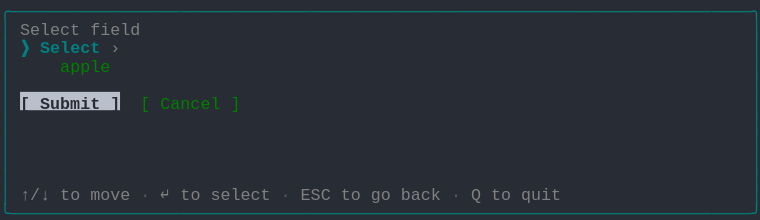
t = 0.00 s
t = 1.03 s: frame unchanged from t = 0.00 s, image omitted
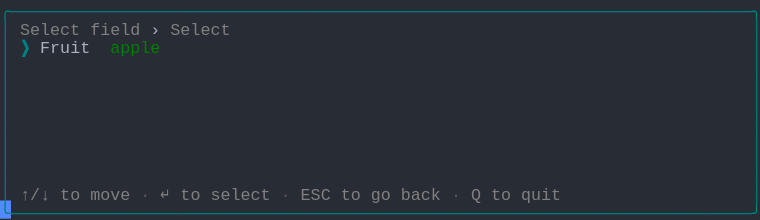
t = 1.98 s
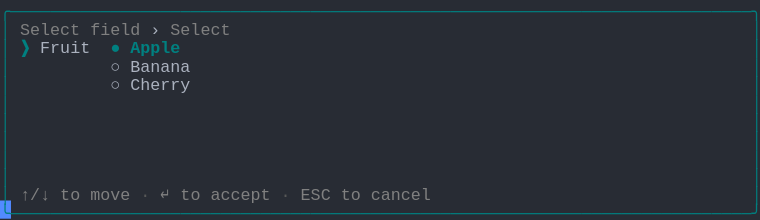
t = 2.80 s
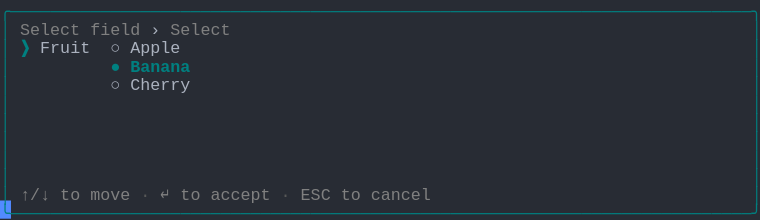
t = 3.69 s
t = 5.06 s: frame unchanged from t = 3.69 s, image omitted

The animated SVG that drew these frames (rendered in a browser with its animation timeline set to each time). Animation: 1 CSS @keyframes rule; one cycle of 5.75 s, repeats indefinitely.

<svg xmlns="http://www.w3.org/2000/svg" xmlns:xlink="http://www.w3.org/1999/xlink" width="760" height="220.44"><rect width="760" height="220.44" rx="0" ry="0" class="a"></rect><svg height="220.44" viewBox="0 0 76 22.044" width="760" xmlns="http://www.w3.org/2000/svg" xmlns:xlink="http://www.w3.org/1999/xlink"><style>.a{fill:rgb(40,44,52)}.b{font-family:Consolas,"Courier New",Courier,"Liberation Mono",monospace}.c{fill:rgb(0,128,128);white-space:pre}.d{fill:rgb(128,128,128);white-space:pre}.e{fill:rgb(88,88,88);white-space:pre}.f{fill:rgb(171,178,191);white-space:pre}.g{fill:rgb(0,128,128);font-weight:bold;white-space:pre}.h{fill:transparent}.i{fill:rgb(82,139,255)}.k{animation-duration:5.75s;animation-iteration-count:infinite;animation-name:j;animation-timing-function:steps(1,end)}.l{fill:rgb(0,128,0);white-space:pre}.m{fill:rgb(185,192,203)}.n{fill:rgb(40,44,52);font-weight:bold;white-space:pre}@keyframes j{0%{transform:translateX(-0px)}0%{transform:translateX(-76px)}23.9%{transform:translateX(-152px)}38%{transform:translateX(-228px)}52.2%{transform:translateX(-304px)}100%{transform:translateX(-380px)}}</style><g font-family="Consolas, &quot;Courier New&quot;, Courier, &quot;Liberation Mono&quot;, monospace" font-size="1.67" class="b"><defs><symbol id="1"><text x="0" y="1.67" class="c" textLength="76.152" lengthAdjust="spacingAndGlyphs">╭──────────────────────────────────────────────────────────────────────────╮</text></symbol><symbol id="2"><text x="0" y="1.67" class="c" textLength="1.002" lengthAdjust="spacingAndGlyphs">│</text><text x="75.14999999999999" y="1.67" class="c" textLength="1.002" lengthAdjust="spacingAndGlyphs">│</text></symbol><symbol id="3"><text x="0" y="1.67" class="c" textLength="1.002" lengthAdjust="spacingAndGlyphs">│</text><text x="2.004" y="1.67" class="d" textLength="3.006" lengthAdjust="spacingAndGlyphs">↑/↓</text><text x="6.012" y="1.67" class="d" textLength="2.004" lengthAdjust="spacingAndGlyphs">to</text><text x="9.017999999999999" y="1.67" class="d" textLength="4.008" lengthAdjust="spacingAndGlyphs">move</text><text x="14.027999999999999" y="1.67" class="e" textLength="1.002" lengthAdjust="spacingAndGlyphs">·</text><text x="16.032" y="1.67" class="d" textLength="1.002" lengthAdjust="spacingAndGlyphs">↵</text><text x="18.035999999999998" y="1.67" class="d" textLength="2.004" lengthAdjust="spacingAndGlyphs">to</text><text x="21.041999999999998" y="1.67" class="d" textLength="6.012" lengthAdjust="spacingAndGlyphs">select</text><text x="28.055999999999997" y="1.67" class="e" textLength="1.002" lengthAdjust="spacingAndGlyphs">·</text><text x="30.059999999999995" y="1.67" class="d" textLength="3.006" lengthAdjust="spacingAndGlyphs">ESC</text><text x="34.068" y="1.67" class="d" textLength="2.004" lengthAdjust="spacingAndGlyphs">to</text><text x="37.074" y="1.67" class="d" textLength="2.004" lengthAdjust="spacingAndGlyphs">go</text><text x="40.08" y="1.67" class="d" textLength="4.008" lengthAdjust="spacingAndGlyphs">back</text><text x="45.089999999999996" y="1.67" class="e" textLength="1.002" lengthAdjust="spacingAndGlyphs">·</text><text x="47.093999999999994" y="1.67" class="d" textLength="1.002" lengthAdjust="spacingAndGlyphs">Q</text><text x="49.098" y="1.67" class="d" textLength="2.004" lengthAdjust="spacingAndGlyphs">to</text><text x="52.104" y="1.67" class="d" textLength="4.008" lengthAdjust="spacingAndGlyphs">quit</text><text x="75.14999999999999" y="1.67" class="c" textLength="1.002" lengthAdjust="spacingAndGlyphs">│</text></symbol><symbol id="4"><text x="0" y="1.67" class="c" textLength="76.152" lengthAdjust="spacingAndGlyphs">╰──────────────────────────────────────────────────────────────────────────╯</text></symbol><symbol id="5"><text x="0" y="1.67" class="c" textLength="1.002" lengthAdjust="spacingAndGlyphs">│</text><text x="2.004" y="1.67" class="d" textLength="6.012" lengthAdjust="spacingAndGlyphs">Select</text><text x="9.017999999999999" y="1.67" class="d" textLength="5.01" lengthAdjust="spacingAndGlyphs">field</text><text x="15.029999999999998" y="1.67" class="f" textLength="1.002" lengthAdjust="spacingAndGlyphs">›</text><text x="17.034" y="1.67" class="d" textLength="6.012" lengthAdjust="spacingAndGlyphs">Select</text><text x="75.14999999999999" y="1.67" class="c" textLength="1.002" lengthAdjust="spacingAndGlyphs">│</text></symbol><symbol id="6"><text x="0" y="1.67" class="c" textLength="1.002" lengthAdjust="spacingAndGlyphs">│</text><text x="11.021999999999998" y="1.67" class="f" textLength="1.002" lengthAdjust="spacingAndGlyphs">○</text><text x="13.026" y="1.67" class="f" textLength="6.012" lengthAdjust="spacingAndGlyphs">Cherry</text><text x="75.14999999999999" y="1.67" class="c" textLength="1.002" lengthAdjust="spacingAndGlyphs">│</text></symbol><symbol id="7"><text x="0" y="1.67" class="c" textLength="1.002" lengthAdjust="spacingAndGlyphs">│</text><text x="2.004" y="1.67" class="d" textLength="3.006" lengthAdjust="spacingAndGlyphs">↑/↓</text><text x="6.012" y="1.67" class="d" textLength="2.004" lengthAdjust="spacingAndGlyphs">to</text><text x="9.017999999999999" y="1.67" class="d" textLength="4.008" lengthAdjust="spacingAndGlyphs">move</text><text x="14.027999999999999" y="1.67" class="e" textLength="1.002" lengthAdjust="spacingAndGlyphs">·</text><text x="16.032" y="1.67" class="d" textLength="1.002" lengthAdjust="spacingAndGlyphs">↵</text><text x="18.035999999999998" y="1.67" class="d" textLength="2.004" lengthAdjust="spacingAndGlyphs">to</text><text x="21.041999999999998" y="1.67" class="d" textLength="6.012" lengthAdjust="spacingAndGlyphs">accept</text><text x="28.055999999999997" y="1.67" class="e" textLength="1.002" lengthAdjust="spacingAndGlyphs">·</text><text x="30.059999999999995" y="1.67" class="d" textLength="3.006" lengthAdjust="spacingAndGlyphs">ESC</text><text x="34.068" y="1.67" class="d" textLength="2.004" lengthAdjust="spacingAndGlyphs">to</text><text x="37.074" y="1.67" class="d" textLength="6.012" lengthAdjust="spacingAndGlyphs">cancel</text><text x="75.14999999999999" y="1.67" class="c" textLength="1.002" lengthAdjust="spacingAndGlyphs">│</text></symbol><symbol id="8"><text x="0" y="1.67" class="c" textLength="1.002" lengthAdjust="spacingAndGlyphs">│</text><text x="2.004" y="1.67" class="g" textLength="1.002" lengthAdjust="spacingAndGlyphs">❯</text><text x="4.008" y="1.67" class="f" textLength="5.01" lengthAdjust="spacingAndGlyphs">Fruit</text><text x="11.021999999999998" y="1.67" class="f" textLength="1.002" lengthAdjust="spacingAndGlyphs">○</text><text x="13.026" y="1.67" class="f" textLength="5.01" lengthAdjust="spacingAndGlyphs">Apple</text><text x="75.14999999999999" y="1.67" class="c" textLength="1.002" lengthAdjust="spacingAndGlyphs">│</text></symbol><symbol id="9"><text x="0" y="1.67" class="c" textLength="1.002" lengthAdjust="spacingAndGlyphs">│</text><text x="11.021999999999998" y="1.67" class="g" textLength="1.002" lengthAdjust="spacingAndGlyphs">●</text><text x="13.026" y="1.67" class="g" textLength="6.012" lengthAdjust="spacingAndGlyphs">Banana</text><text x="75.14999999999999" y="1.67" class="c" textLength="1.002" lengthAdjust="spacingAndGlyphs">│</text></symbol><symbol id="a"><rect height="12" width="76" x="0" y="0" class="h"></rect></symbol><symbol id="b"><rect height="1.837" width="1.1022" class="i"></rect></symbol></defs><rect height="22.044" width="76" class="a"></rect><g class="k"><svg x="0" y="0" width="456"><svg x="0"><use xlink:href="#a"></use><use xlink:href="#b" x="-0.0040000000000000036" y="0"></use></svg><svg x="76"><use xlink:href="#a"></use><use xlink:href="#b" x="75.996" y="20.031999999999996"></use><use xlink:href="#1" y="0"></use><text x="0" y="3.5069999999999997" class="c" textLength="1.002" lengthAdjust="spacingAndGlyphs">│</text><text x="2.004" y="3.5069999999999997" class="d" textLength="6.012" lengthAdjust="spacingAndGlyphs">Select</text><text x="9.017999999999999" y="3.5069999999999997" class="d" textLength="5.01" lengthAdjust="spacingAndGlyphs">field</text><text x="75.14999999999999" y="3.5069999999999997" class="c" textLength="1.002" lengthAdjust="spacingAndGlyphs">│</text><text x="0" y="5.343999999999999" class="c" textLength="1.002" lengthAdjust="spacingAndGlyphs">│</text><text x="2.004" y="5.343999999999999" class="g" textLength="1.002" lengthAdjust="spacingAndGlyphs">❯</text><text x="4.008" y="5.343999999999999" class="g" textLength="6.012" lengthAdjust="spacingAndGlyphs">Select</text><text x="11.021999999999998" y="5.343999999999999" class="d" textLength="1.002" lengthAdjust="spacingAndGlyphs">›</text><text x="75.14999999999999" y="5.343999999999999" class="c" textLength="1.002" lengthAdjust="spacingAndGlyphs">│</text><text x="0" y="7.181" class="c" textLength="1.002" lengthAdjust="spacingAndGlyphs">│</text><text x="6.012" y="7.181" class="l" textLength="5.01" lengthAdjust="spacingAndGlyphs">apple</text><text x="75.14999999999999" y="7.181" class="c" textLength="1.002" lengthAdjust="spacingAndGlyphs">│</text><use xlink:href="#2" y="7.348"></use><text x="0" y="10.855" class="c" textLength="1.002" lengthAdjust="spacingAndGlyphs">│</text><rect height="1.837" width="10" x="2.004" y="9.185" class="m"></rect><text x="2.004" y="10.855" class="n" textLength="10.02" lengthAdjust="spacingAndGlyphs">[ Submit ]</text><text x="14.027999999999999" y="10.855" class="l" textLength="1.002" lengthAdjust="spacingAndGlyphs">[</text><text x="16.032" y="10.855" class="l" textLength="6.012" lengthAdjust="spacingAndGlyphs">Cancel</text><text x="23.045999999999996" y="10.855" class="l" textLength="1.002" lengthAdjust="spacingAndGlyphs">]</text><text x="75.14999999999999" y="10.855" class="c" textLength="1.002" lengthAdjust="spacingAndGlyphs">│</text><use xlink:href="#2" y="11.022"></use><use xlink:href="#2" y="12.859"></use><use xlink:href="#2" y="14.696"></use><use xlink:href="#2" y="16.533"></use><use xlink:href="#3" y="18.37"></use><use xlink:href="#4" y="20.206999999999997"></use></svg><svg x="152"><use xlink:href="#a"></use><use xlink:href="#b" x="75.996" y="20.031999999999996"></use><use xlink:href="#1" y="0"></use><use xlink:href="#5" y="1.837"></use><text x="0" y="5.343999999999999" class="c" textLength="1.002" lengthAdjust="spacingAndGlyphs">│</text><text x="2.004" y="5.343999999999999" class="g" textLength="1.002" lengthAdjust="spacingAndGlyphs">❯</text><text x="4.008" y="5.343999999999999" class="f" textLength="5.01" lengthAdjust="spacingAndGlyphs">Fruit</text><text x="11.021999999999998" y="5.343999999999999" class="l" textLength="5.01" lengthAdjust="spacingAndGlyphs">apple</text><text x="75.14999999999999" y="5.343999999999999" class="c" textLength="1.002" lengthAdjust="spacingAndGlyphs">│</text><use xlink:href="#2" y="5.511"></use><use xlink:href="#2" y="7.348"></use><use xlink:href="#2" y="9.185"></use><use xlink:href="#2" y="11.022"></use><use xlink:href="#2" y="12.859"></use><use xlink:href="#2" y="14.696"></use><use xlink:href="#2" y="16.533"></use><use xlink:href="#3" y="18.37"></use><use xlink:href="#4" y="20.206999999999997"></use></svg><svg x="228"><use xlink:href="#a"></use><use xlink:href="#b" x="75.996" y="20.031999999999996"></use><use xlink:href="#1" y="0"></use><use xlink:href="#5" y="1.837"></use><text x="0" y="5.343999999999999" class="c" textLength="1.002" lengthAdjust="spacingAndGlyphs">│</text><text x="2.004" y="5.343999999999999" class="g" textLength="1.002" lengthAdjust="spacingAndGlyphs">❯</text><text x="4.008" y="5.343999999999999" class="f" textLength="5.01" lengthAdjust="spacingAndGlyphs">Fruit</text><text x="11.021999999999998" y="5.343999999999999" class="g" textLength="1.002" lengthAdjust="spacingAndGlyphs">●</text><text x="13.026" y="5.343999999999999" class="g" textLength="5.01" lengthAdjust="spacingAndGlyphs">Apple</text><text x="75.14999999999999" y="5.343999999999999" class="c" textLength="1.002" lengthAdjust="spacingAndGlyphs">│</text><text x="0" y="7.181" class="c" textLength="1.002" lengthAdjust="spacingAndGlyphs">│</text><text x="11.021999999999998" y="7.181" class="f" textLength="1.002" lengthAdjust="spacingAndGlyphs">○</text><text x="13.026" y="7.181" class="f" textLength="6.012" lengthAdjust="spacingAndGlyphs">Banana</text><text x="75.14999999999999" y="7.181" class="c" textLength="1.002" lengthAdjust="spacingAndGlyphs">│</text><use xlink:href="#6" y="7.348"></use><use xlink:href="#2" y="9.185"></use><use xlink:href="#2" y="11.022"></use><use xlink:href="#2" y="12.859"></use><use xlink:href="#2" y="14.696"></use><use xlink:href="#2" y="16.533"></use><use xlink:href="#7" y="18.37"></use><use xlink:href="#4" y="20.206999999999997"></use></svg><svg x="304"><use xlink:href="#a"></use><use xlink:href="#b" x="75.996" y="20.031999999999996"></use><use xlink:href="#1" y="0"></use><use xlink:href="#5" y="1.837"></use><use xlink:href="#8" y="3.674"></use><use xlink:href="#9" y="5.511"></use><use xlink:href="#6" y="7.348"></use><use xlink:href="#2" y="9.185"></use><use xlink:href="#2" y="11.022"></use><use xlink:href="#2" y="12.859"></use><use xlink:href="#2" y="14.696"></use><use xlink:href="#2" y="16.533"></use><use xlink:href="#7" y="18.37"></use><use xlink:href="#4" y="20.206999999999997"></use></svg><svg x="380"><use xlink:href="#a"></use><use xlink:href="#b" x="0.996" y="20.031999999999996"></use><use xlink:href="#5" y="0"></use><use xlink:href="#8" y="1.837"></use><use xlink:href="#9" y="3.674"></use><use xlink:href="#6" y="5.511"></use><use xlink:href="#2" y="7.348"></use><use xlink:href="#2" y="9.185"></use><use xlink:href="#2" y="11.022"></use><use xlink:href="#2" y="12.859"></use><use xlink:href="#2" y="14.696"></use><use xlink:href="#7" y="16.533"></use><use xlink:href="#4" y="18.37"></use></svg></svg></g></g></svg></svg>
